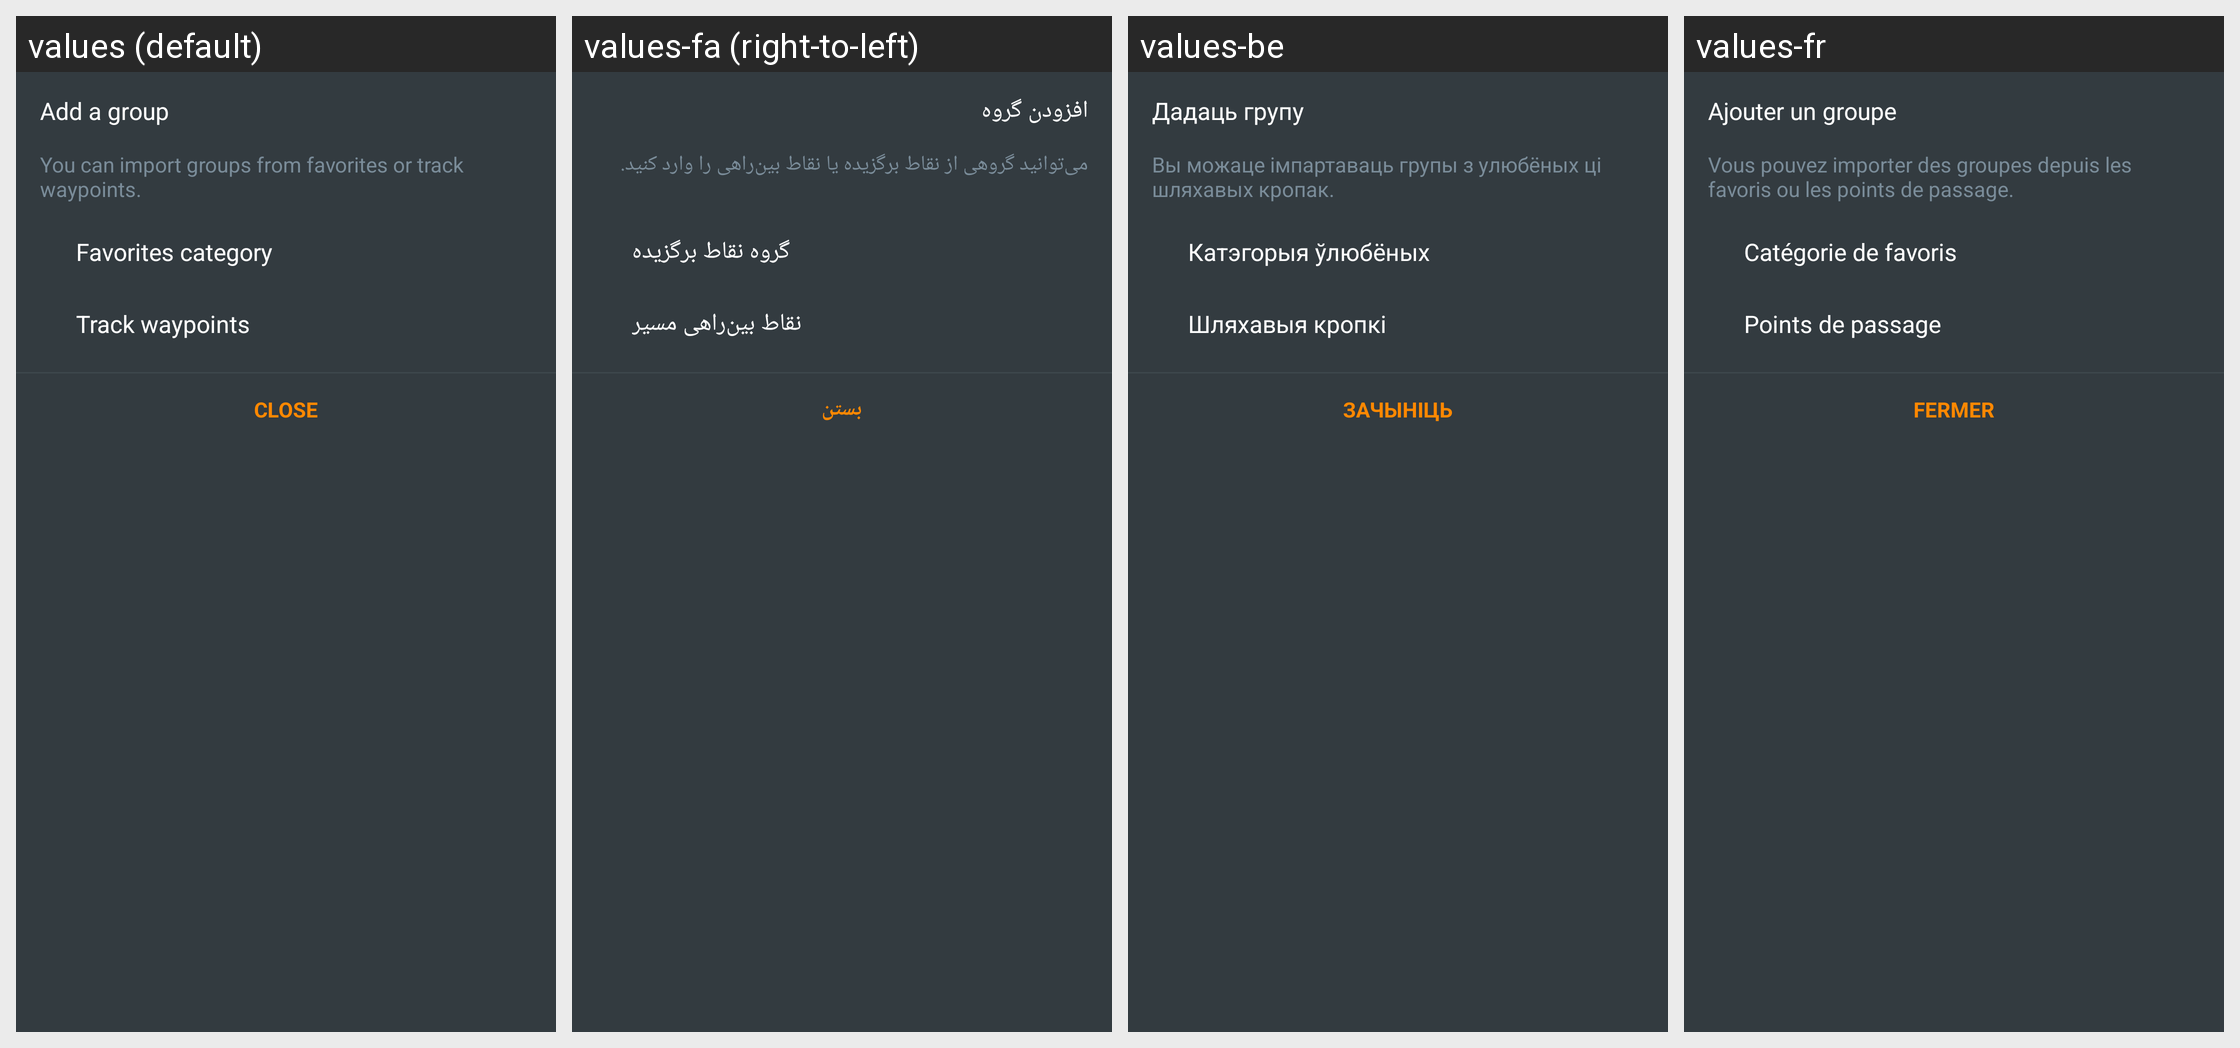

Translations of the strings shown on this Android screen, per locale in the grid:
Android screen res/layout/fragment_marker_add_markers_group_bottom_sheet_dialog.xml rendered under 4 locales, left to right: values (default), values-fa (right-to-left), values-be, values-fr. Device: Nexus 5 (rendered at 1080×1920; each locale shown at half size, 540×960, under a caption strip naming it); theme OsmandDarkTheme.
Other locales in the repository, not shown: values-af, values-ar, values-az, values-be-rBY, values-bg, values-bn, values-bs, values-ca, values-cs, values-cy, values-da, values-de, values-el, values-en-rGB, values-eo, values-es, values-es-rAR, values-es-rUS, values-et, values-eu, values-fi, values-gl, values-he, values-hr, values-hu, values-hy, values-id, values-is, values-it, values-ja, values-ka, values-kn, values-ko, values-ku, values-lt, values-lv, values-ml, values-mr, values-nb, values-nl, values-nn, values-pl, values-pt, values-pt-rBR, values-ro, values-ru, values-sc, values-sk, values-sl, values-sq, values-sr, values-sv, values-tr, values-uk, values-vi, values-zh-rCN, values-zh-rTW.
Strings drawn on this screen, with the default value and each locale's value (text and hints the layout hard-codes, and strings that could not be matched under every locale, appear in the picture but are not listed):

add_group
  values: Add a group
  values-fa: افزودن گروه
  values-be: Дадаць групу
  values-fr: Ajouter un groupe

add_group_descr
  values: You can import groups from favorites or track waypoints.
  values-fa: می‌توانید گروهی از نقاط برگزیده یا نقاط بین‌راهی را وارد کنید.
  values-be: Вы можаце імпартаваць групы з улюбёных ці шляхавых кропак.
  values-fr: Vous pouvez importer des groupes depuis les favoris ou les points de passage.

favourites_group
  values: Favorites category
  values-fa: گروه نقاط برگزیده
  values-be: Катэгорыя ўлюбёных
  values-fr: Catégorie de favoris

track_waypoints
  values: Track waypoints
  values-fa: نقاط بین‌راهی مسیر
  values-be: Шляхавыя кропкі
  values-fr: Points de passage

shared_string_close
  values: Close
  values-fa: بستن
  values-be: Зачыніць
  values-fr: Fermer
